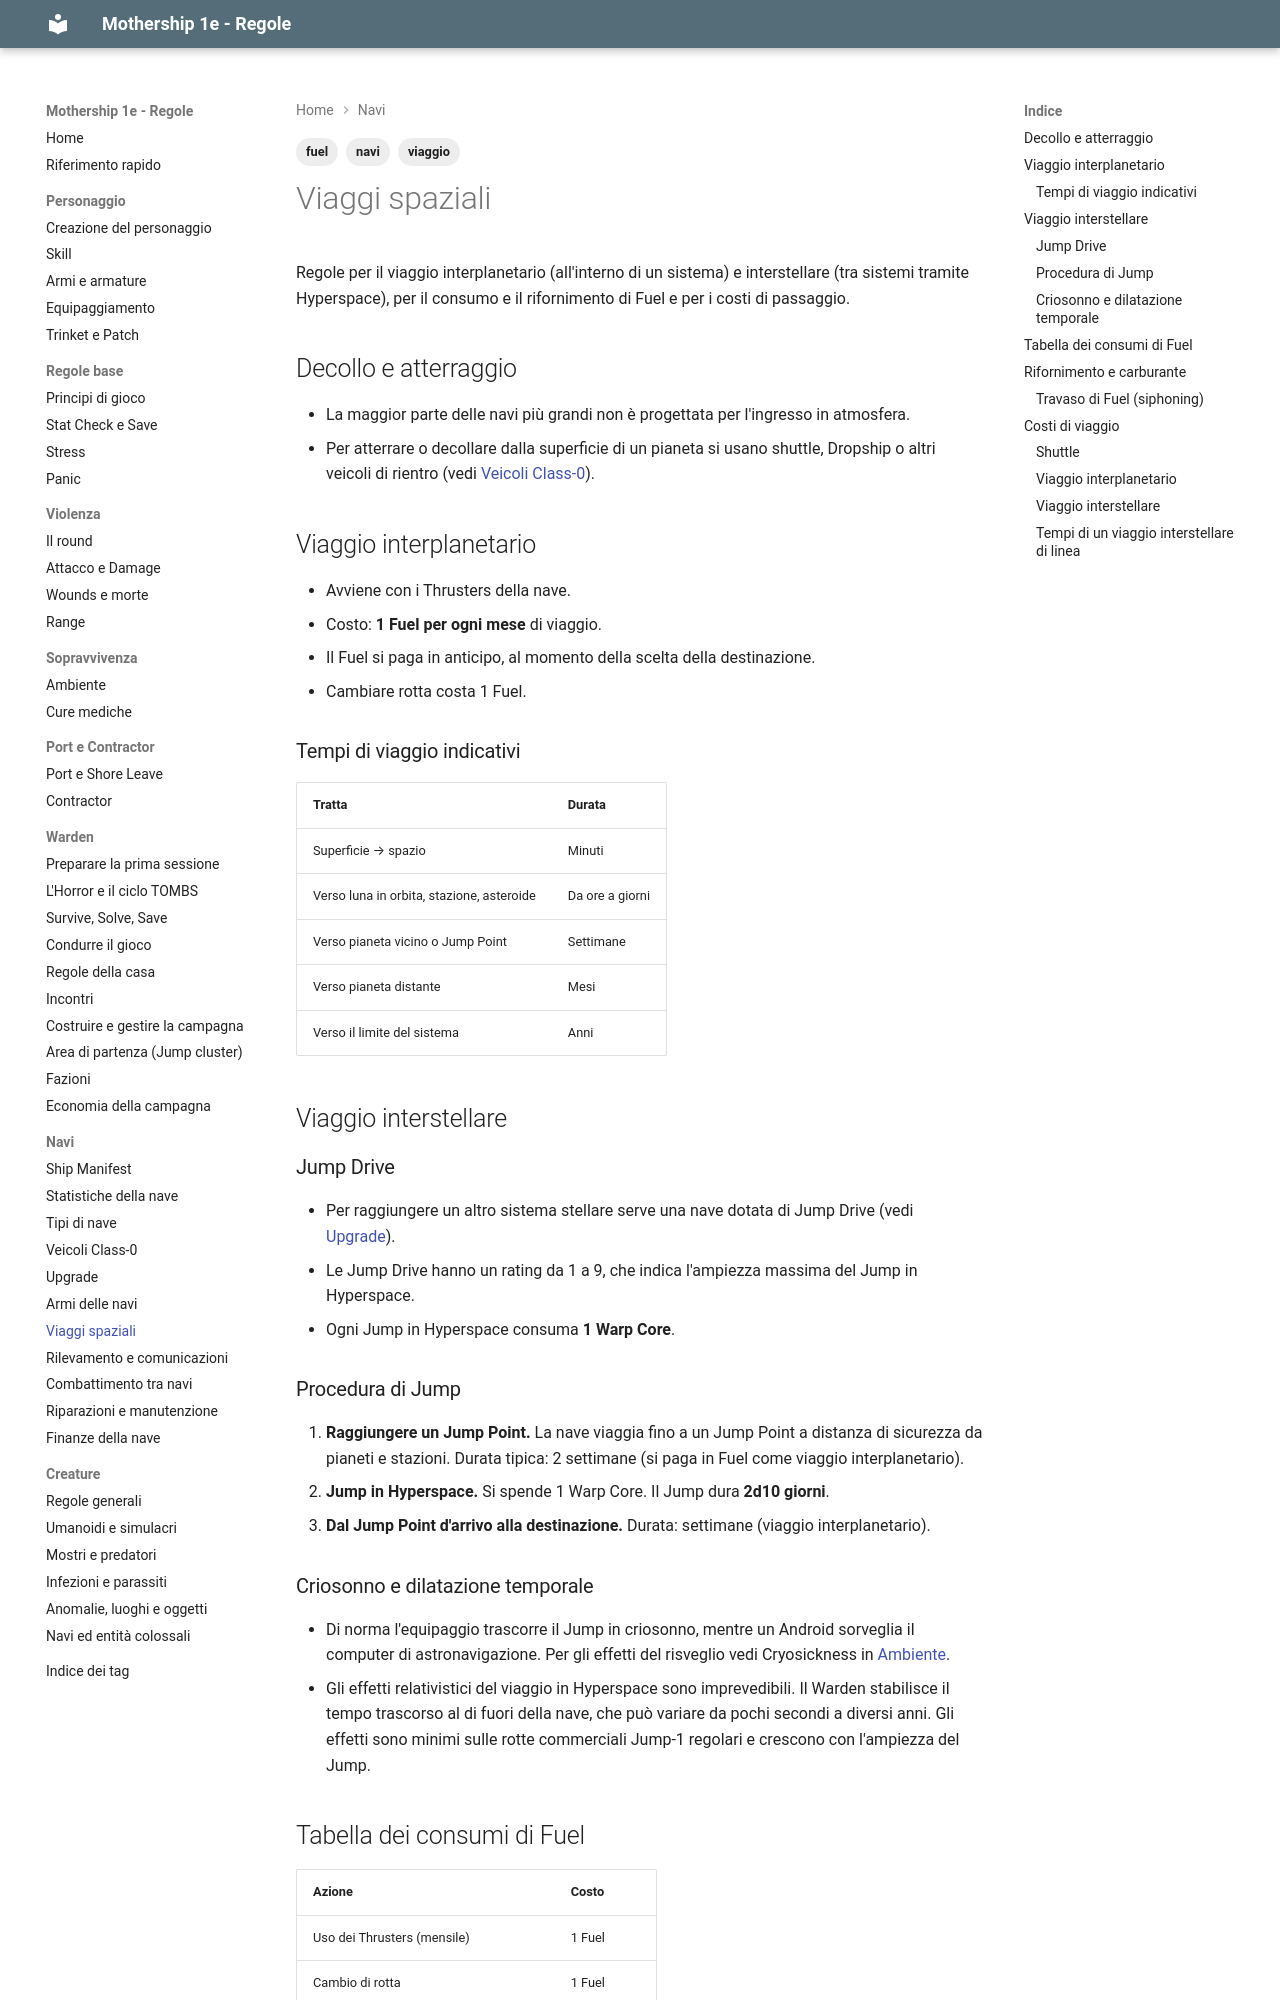

repository: canadese87/MS · page: 07_navi/viaggi_spaziali/index.html · generator: mkdocs

---
tags:
  - navi
  - viaggio
  - fuel
---

# Viaggi spaziali

Regole per il viaggio interplanetario (all'interno di un sistema) e interstellare (tra sistemi tramite Hyperspace), per il consumo e il rifornimento di Fuel e per i costi di passaggio.

## Decollo e atterraggio

- La maggior parte delle navi più grandi non è progettata per l'ingresso in atmosfera.
- Per atterrare o decollare dalla superficie di un pianeta si usano shuttle, Dropship o altri veicoli di rientro (vedi [Veicoli Class-0](veicoli_classe_0.md)).

## Viaggio interplanetario

- Avviene con i Thrusters della nave.
- Costo: **1 Fuel per ogni mese** di viaggio.
- Il Fuel si paga in anticipo, al momento della scelta della destinazione.
- Cambiare rotta costa 1 Fuel.

### Tempi di viaggio indicativi

| Tratta | Durata |
|---|---|
| Superficie → spazio | Minuti |
| Verso luna in orbita, stazione, asteroide | Da ore a giorni |
| Verso pianeta vicino o Jump Point | Settimane |
| Verso pianeta distante | Mesi |
| Verso il limite del sistema | Anni |

## Viaggio interstellare

### Jump Drive

- Per raggiungere un altro sistema stellare serve una nave dotata di Jump Drive (vedi [Upgrade](potenziamenti.md#major-upgrade)).
- Le Jump Drive hanno un rating da 1 a 9, che indica l'ampiezza massima del Jump in Hyperspace.
- Ogni Jump in Hyperspace consuma **1 Warp Core**.

### Procedura di Jump

1. **Raggiungere un Jump Point.** La nave viaggia fino a un Jump Point a distanza di sicurezza da pianeti e stazioni. Durata tipica: 2 settimane (si paga in Fuel come viaggio interplanetario).
2. **Jump in Hyperspace.** Si spende 1 Warp Core. Il Jump dura **2d10 giorni**.
3. **Dal Jump Point d'arrivo alla destinazione.** Durata: settimane (viaggio interplanetario).
